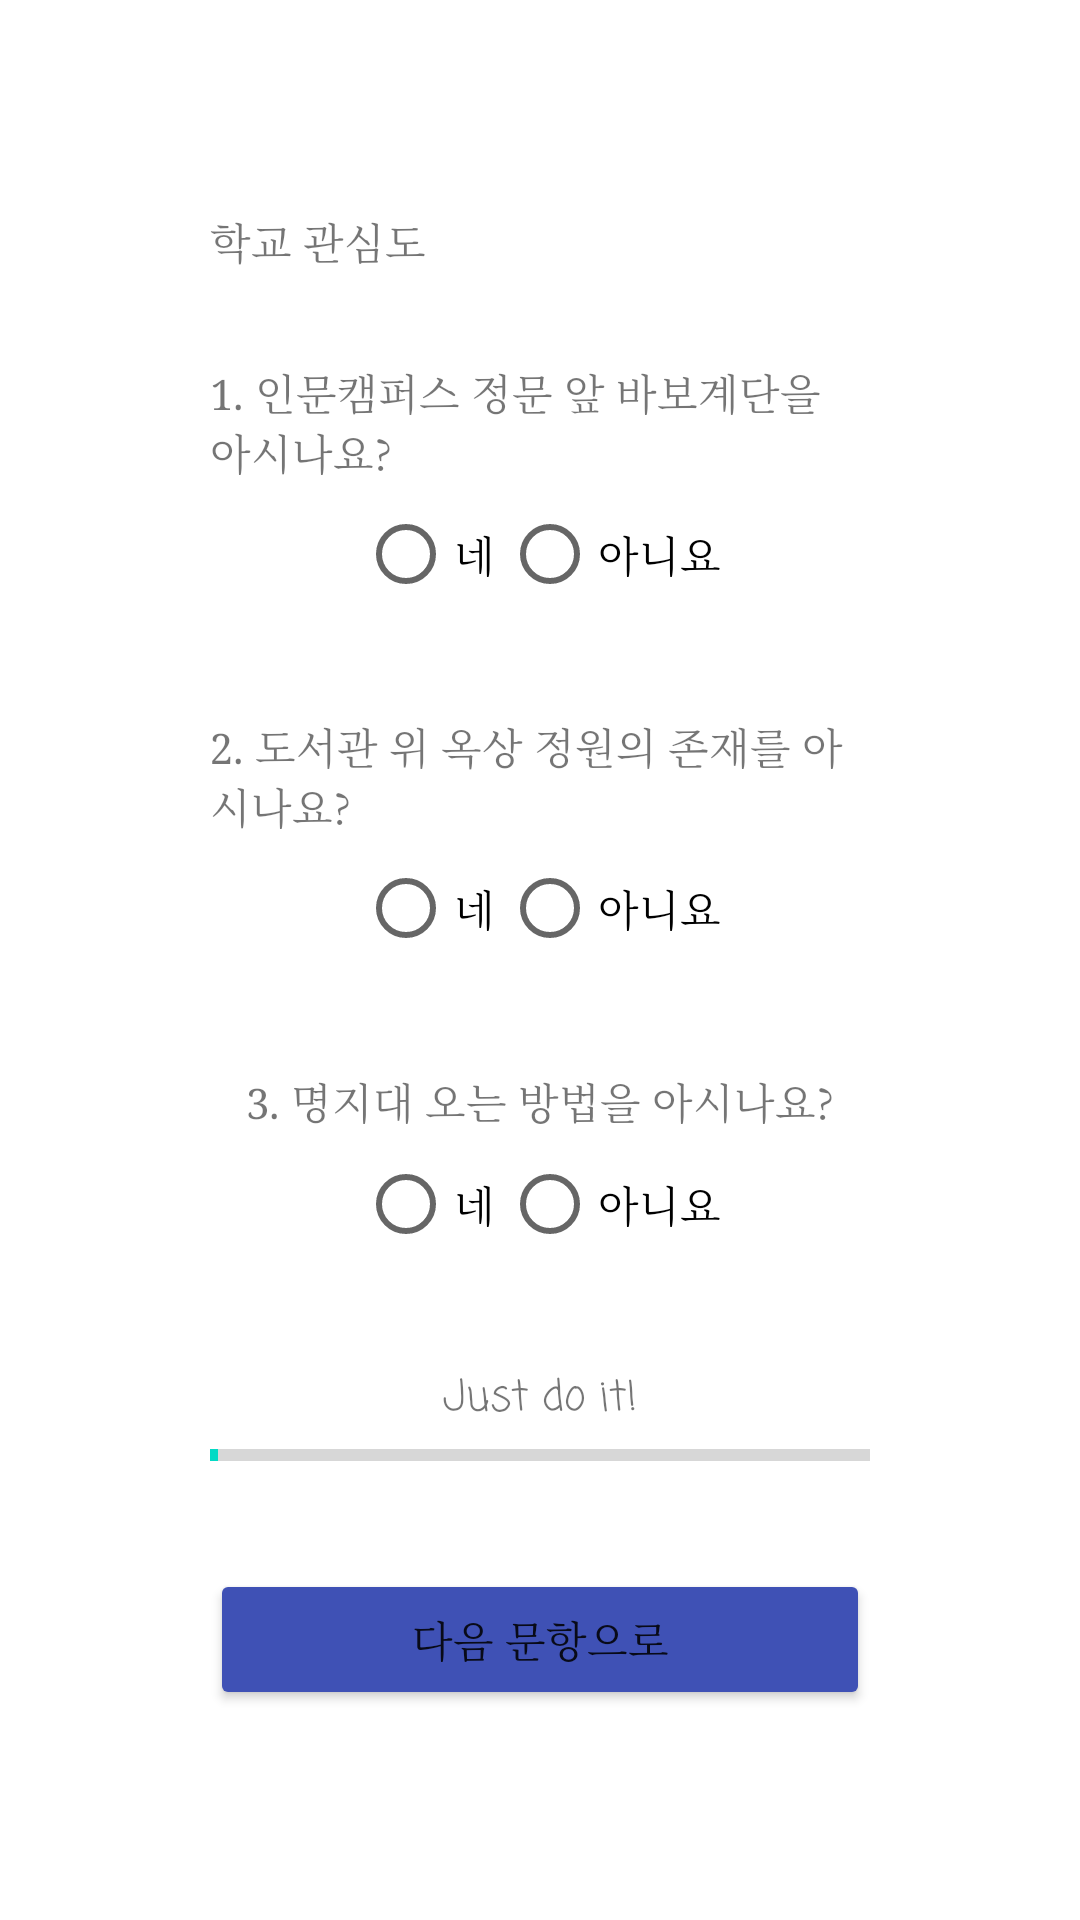

Here is an Android app screen rendered from its layout file. Give the layout XML and the strings, colors and styles it references.
<!-- AndroidManifest.xml: application theme Theme.LeeJJ_60181661_FinalExam -->
<!-- res/layout/activity_question_1.xml -->
<?xml version="1.0" encoding="utf-8"?>

<LinearLayout xmlns:android="http://schemas.android.com/apk/res/android"
    xmlns:app="http://schemas.android.com/apk/res-auto"
    xmlns:tools="http://schemas.android.com/tools"
    android:layout_width="match_parent"
    android:layout_height="match_parent"
    android:orientation="vertical"
    tools:context=".question_1">

    <LinearLayout

        android:layout_width="match_parent"
        android:layout_height="wrap_content"
        android:orientation="vertical"
        android:paddingLeft="70dp"
        android:paddingRight="70dp">

    </LinearLayout>

    <LinearLayout
        android:layout_width="match_parent"
        android:layout_height="match_parent"
        android:gravity="center"
        android:orientation="vertical"
        android:padding="70dp">

        <TextView
            android:id="@+id/textView8"
            android:layout_width="match_parent"
            android:layout_height="wrap_content"
            android:fontFamily="serif"
            android:text="학교 관심도" />

        <TextView
            android:id="@+id/textView5"
            android:layout_width="wrap_content"
            android:layout_height="wrap_content"
            android:layout_marginTop="30dp"
            android:fontFamily="serif"
            android:text="1. 인문캠퍼스 정문 앞 바보계단을 아시나요?" />

        <RadioGroup
            android:id="@+id/radiogroup1"
            android:layout_width="wrap_content"
            android:layout_height="wrap_content"
            android:orientation="horizontal">

            <RadioButton
                android:id="@+id/radioButton"
                android:layout_width="match_parent"
                android:layout_height="wrap_content"
                android:fontFamily="serif"
                android:text="네" />

            <RadioButton
                android:id="@+id/radioButton2"
                android:layout_width="match_parent"
                android:layout_height="wrap_content"
                android:fontFamily="serif"
                android:text="아니요" />
        </RadioGroup>

        <TextView
            android:id="@+id/textView6"
            android:layout_width="wrap_content"
            android:layout_height="wrap_content"
            android:layout_marginTop="30dp"
            android:fontFamily="serif"
            android:text="2. 도서관 위 옥상 정원의 존재를 아시나요?" />

        <RadioGroup
            android:id="@+id/radiogroup2"
            android:layout_width="wrap_content"
            android:layout_height="wrap_content"
            android:orientation="horizontal">

            <RadioButton
                android:id="@+id/radioButton5"
                android:layout_width="match_parent"
                android:layout_height="wrap_content"
                android:fontFamily="serif"
                android:text="네" />

            <RadioButton
                android:id="@+id/radioButton6"
                android:layout_width="match_parent"
                android:layout_height="wrap_content"
                android:fontFamily="serif"
                android:text="아니요" />
        </RadioGroup>

        <TextView
            android:id="@+id/textView7"
            android:layout_width="wrap_content"
            android:layout_height="wrap_content"
            android:layout_marginTop="30dp"
            android:fontFamily="serif"
            android:text="3. 명지대 오는 방법을 아시나요?" />

        <RadioGroup
            android:id="@+id/radiogroup3"
            android:layout_width="wrap_content"
            android:layout_height="wrap_content"
            android:orientation="horizontal">

            <RadioButton
                android:id="@+id/radioButton3"
                android:layout_width="match_parent"
                android:layout_height="wrap_content"
                android:fontFamily="serif"
                android:text="네" />

            <RadioButton
                android:id="@+id/radioButton4"
                android:layout_width="match_parent"
                android:layout_height="wrap_content"
                android:fontFamily="serif"
                android:text="아니요" />
        </RadioGroup>

        <TextView
            android:id="@+id/progress_text1"
            android:layout_width="wrap_content"
            android:layout_height="wrap_content"
            android:layout_marginTop="30dp"
            android:fontFamily="casual"
            android:text="Just do it!"></TextView>

        <ProgressBar
            android:id="@+id/progressBar3"
            style="@style/Widget.AppCompat.ProgressBar.Horizontal"
            android:layout_width="match_parent"
            android:layout_height="wrap_content"
            android:max="90"
            android:progress="1" />

        <Button
            android:id="@+id/button"
            android:layout_width="match_parent"
            android:layout_height="wrap_content"
            android:layout_marginTop="30dp"
            android:fontFamily="serif"
            android:text="다음 문항으로"
            app:backgroundTint="#3F51B5" />

    </LinearLayout>

</LinearLayout>
<!-- resources referenced by this layout -->
<resources>
  <style name="Theme.LeeJJ_60181661_FinalExam" parent="Theme.MaterialComponents.DayNight.DarkActionBar">
          
          <item name="colorPrimary">#3F51B5</item>
          <item name="colorPrimaryVariant">@color/white</item>
          <item name="colorOnPrimary">@color/white</item>
          
          <item name="colorSecondary">@color/teal_200</item>
          <item name="colorSecondaryVariant">@color/teal_700</item>
          <item name="colorOnSecondary">@color/black</item>
          
          <item name="android:statusBarColor" tools:targetApi="l">?attr/colorPrimaryVariant</item>
          
      </style>
  <!-- not gathered from this repository: default colours our renderer supplied (Android Studio template values) -->
  <color name="teal_200">#FF03DAC5</color>
  <color name="teal_700">#FF018786</color>
  <color name="black">#FF000000</color>
  <color name="white">#FFFFFFFF</color>
</resources>
